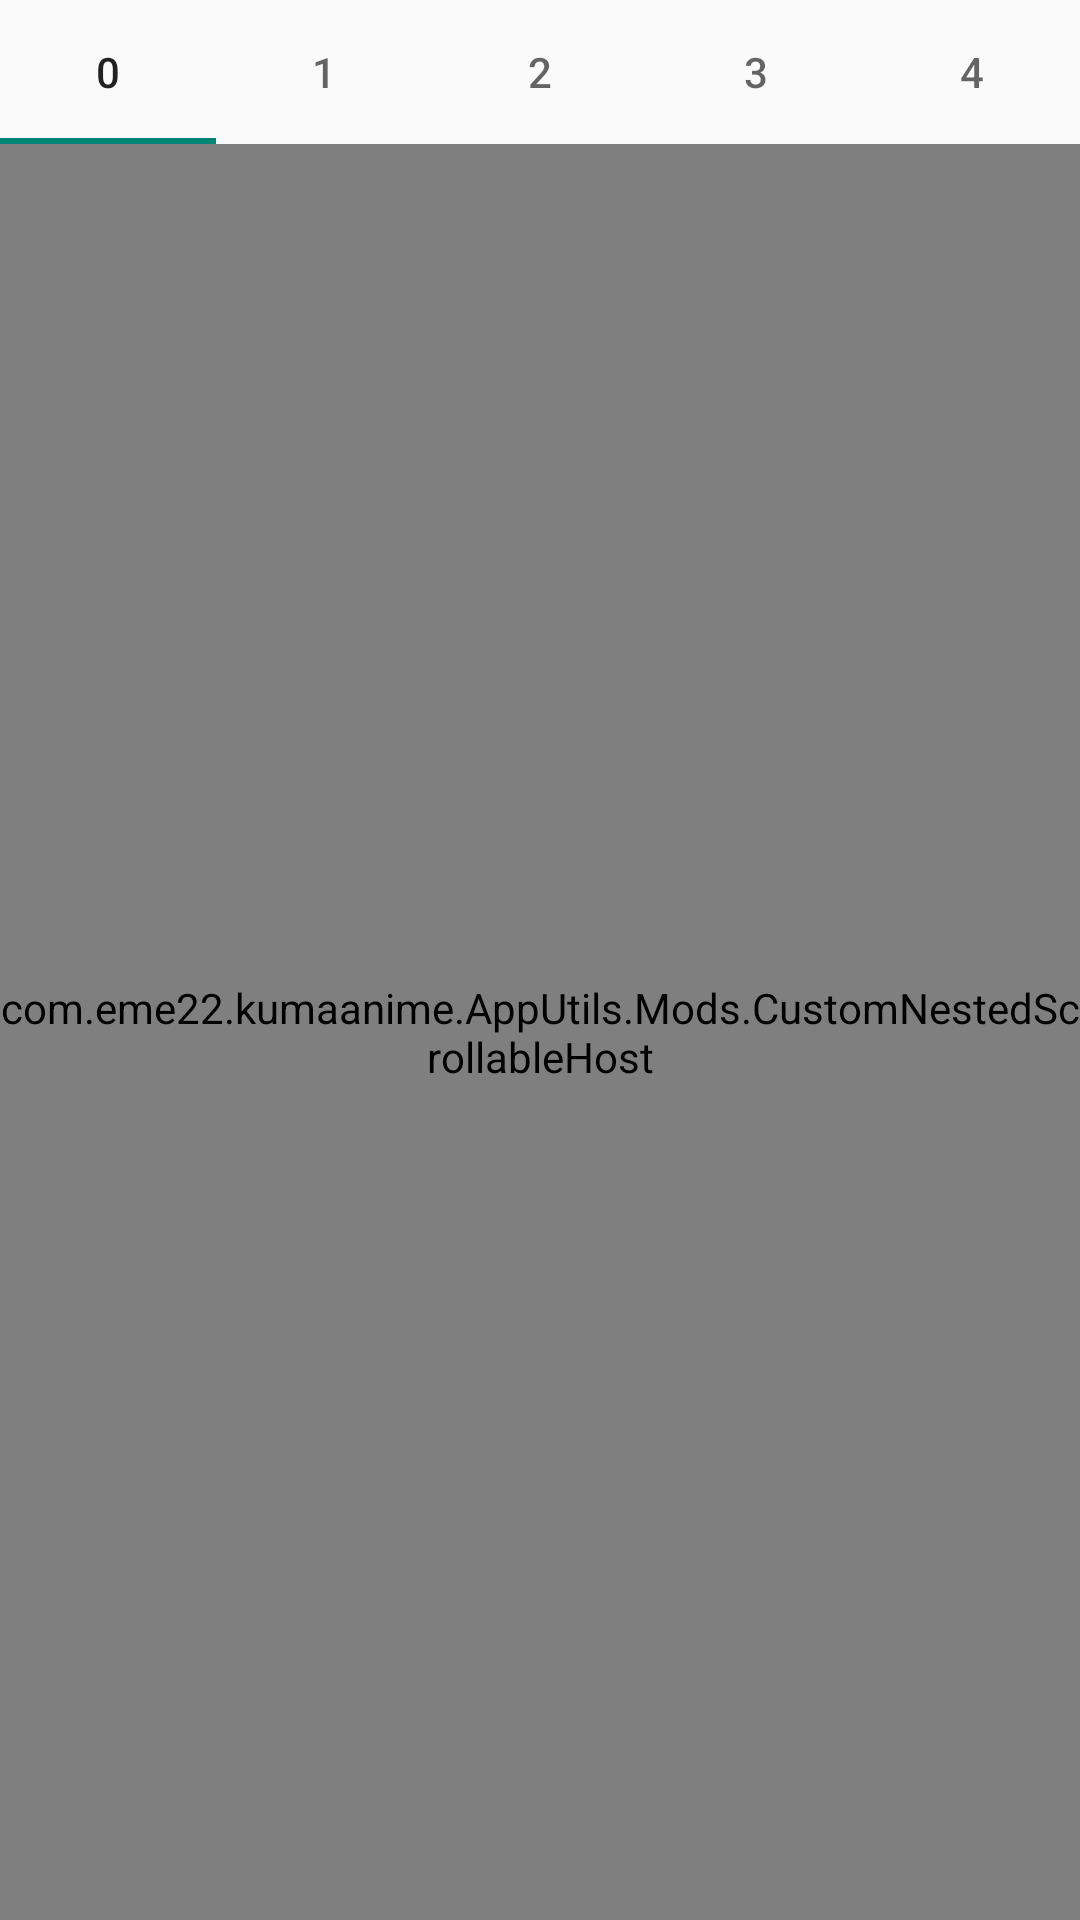

Android layout source for this screen:
<!-- AndroidManifest.xml: application theme Theme.AppCompat.Light -->
<!-- res/layout/fragment_my_anime_types.xml -->
<?xml version="1.0" encoding="utf-8"?>
<androidx.constraintlayout.widget.ConstraintLayout xmlns:android="http://schemas.android.com/apk/res/android"
    xmlns:app="http://schemas.android.com/apk/res-auto"
    xmlns:tools="http://schemas.android.com/tools"
    android:layout_width="match_parent"
    android:layout_height="match_parent"
    android:orientation="vertical"
    tools:context=".MainActivity_fragments.My_animes_fragment_fragments.MyAnimeTypesFragment">

    <com.google.android.material.tabs.TabLayout
        android:id="@+id/myanime_tab_layout_types"
        android:layout_width="match_parent"
        android:layout_height="wrap_content"
        app:layout_constraintEnd_toEndOf="parent"
        app:layout_constraintStart_toStartOf="parent"
        app:layout_constraintTop_toTopOf="parent"
        app:tabGravity="center"
        app:tabMode="scrollable">

        <com.google.android.material.tabs.TabItem
            android:id="@+id/Watching_tab"
            android:layout_width="wrap_content"
            android:layout_height="wrap_content"
            android:text="0" />

        <com.google.android.material.tabs.TabItem
            android:id="@+id/Completed_tab"
            android:layout_width="wrap_content"
            android:layout_height="wrap_content"
            android:text="1" />

        <com.google.android.material.tabs.TabItem
            android:id="@+id/OnHold_tab"
            android:layout_width="wrap_content"
            android:layout_height="wrap_content"
            android:text="2" />

        <com.google.android.material.tabs.TabItem
            android:id="@+id/Dropped_tab"
            android:layout_width="wrap_content"
            android:layout_height="wrap_content"
            android:text="3" />

        <com.google.android.material.tabs.TabItem
            android:id="@+id/Ptw_tab"
            android:layout_width="wrap_content"
            android:layout_height="wrap_content"
            android:text="4" />
    </com.google.android.material.tabs.TabLayout>

    <com.eme22.kumaanime.AppUtils.Mods.CustomNestedScrollableHost
        android:layout_width="0dp"
        android:layout_height="0dp"
        app:layout_constraintBottom_toBottomOf="parent"
        app:layout_constraintEnd_toEndOf="parent"
        app:layout_constraintStart_toStartOf="parent"
        app:layout_constraintTop_toBottomOf="@+id/myanime_tab_layout_types">

        <androidx.viewpager2.widget.ViewPager2
            android:id="@+id/myanime_viewpager_types"
            android:layout_width="match_parent"
            android:layout_height="wrap_content"
            app:layout_constraintBottom_toBottomOf="parent"
            app:layout_constraintEnd_toEndOf="parent"
            app:layout_constraintStart_toStartOf="parent"
            app:layout_constraintTop_toBottomOf="@+id/myanime_tab_layout_types" />
    </com.eme22.kumaanime.AppUtils.Mods.CustomNestedScrollableHost>
</androidx.constraintlayout.widget.ConstraintLayout>
<!-- resources referenced by this layout -->
<resources>

</resources>
